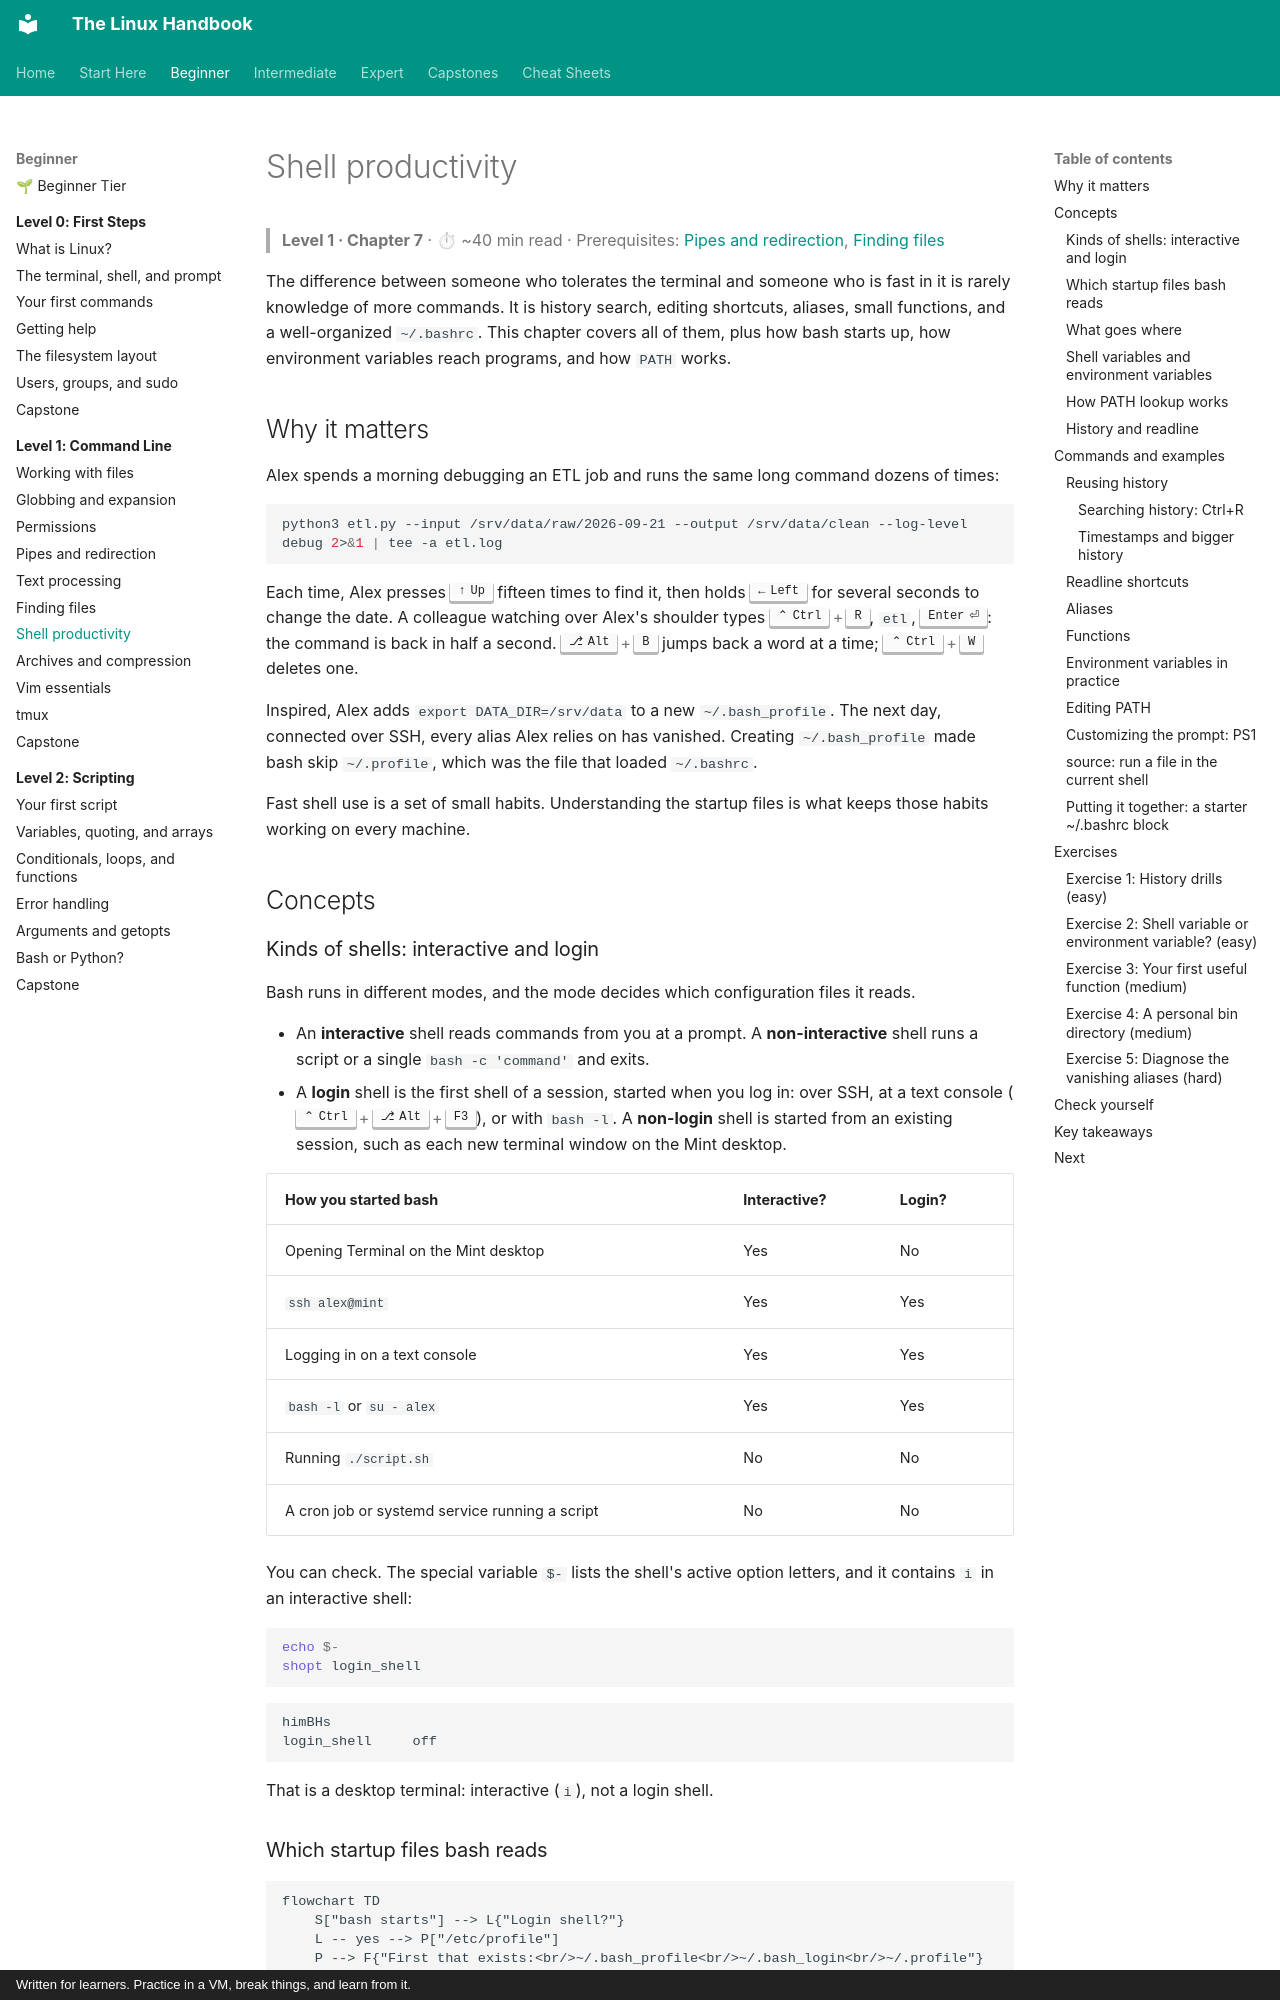

repository: astroboy1183/linux-handbook · page: chapters/01-command-line/07-shell-productivity/index.html · generator: mkdocs · copyright: Written for learners. Practice in a VM, break things, and learn from it.

# Shell productivity

> **Level 1 · Chapter 7** · ⏱ ~40 min read · Prerequisites: [Pipes and redirection](04-pipes-and-redirection.md), [Finding files](06-finding-files.md)

The difference between someone who tolerates the terminal and someone who is fast in it is rarely knowledge of more commands. It is history search, editing shortcuts, aliases, small functions, and a well-organized `~/.bashrc`. This chapter covers all of them, plus how bash starts up, how environment variables reach programs, and how `PATH` works.

## Why it matters

Alex spends a morning debugging an ETL job and runs the same long command dozens of times:

```bash
python3 etl.py --input /srv/data/raw/2026-09-21 --output /srv/data/clean --log-level debug 2>&1 | tee -a etl.log
```

Each time, Alex presses ++up++ fifteen times to find it, then holds ++left++ for several seconds to change the date. A colleague watching over Alex's shoulder types ++ctrl+r++, `etl`, ++enter++: the command is back in half a second. ++alt+b++ jumps back a word at a time; ++ctrl+w++ deletes one.

Inspired, Alex adds `export DATA_DIR=/srv/data` to a new `~/.bash_profile`. The next day, connected over SSH, every alias Alex relies on has vanished. Creating `~/.bash_profile` made bash skip `~/.profile`, which was the file that loaded `~/.bashrc`.

Fast shell use is a set of small habits. Understanding the startup files is what keeps those habits working on every machine.

## Concepts

### Kinds of shells: interactive and login

Bash runs in different modes, and the mode decides which configuration files it reads.

- An **interactive** shell reads commands from you at a prompt. A **non-interactive** shell runs a script or a single `bash -c 'command'` and exits.
- A **login** shell is the first shell of a session, started when you log in: over SSH, at a text console (++ctrl+alt+f3++), or with `bash -l`. A **non-login** shell is started from an existing session, such as each new terminal window on the Mint desktop.

| How you started bash | Interactive? | Login? |
|---|---|---|
| Opening Terminal on the Mint desktop | Yes | No |
| `ssh alex@mint` | Yes | Yes |
| Logging in on a text console | Yes | Yes |
| `bash -l` or `su - alex` | Yes | Yes |
| Running `./script.sh` | No | No |
| A cron job or systemd service running a script | No | No |

You can check. The special variable `$-` lists the shell's active option letters, and it contains `i` in an interactive shell:

```bash
echo $-
shopt login_shell
```

```text
himBHs
login_shell    	off
```

That is a desktop terminal: interactive (`i`), not a login shell.
